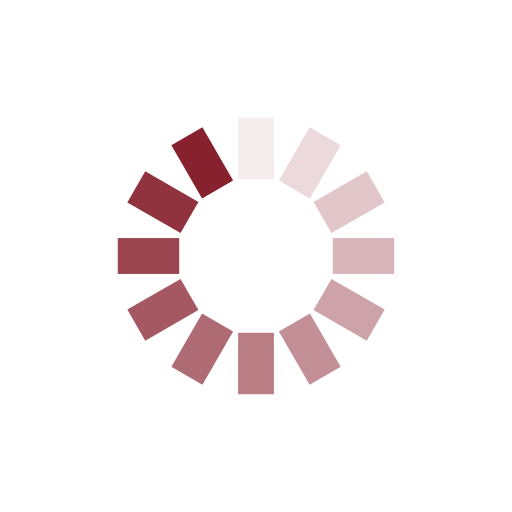
t = 0.00 s
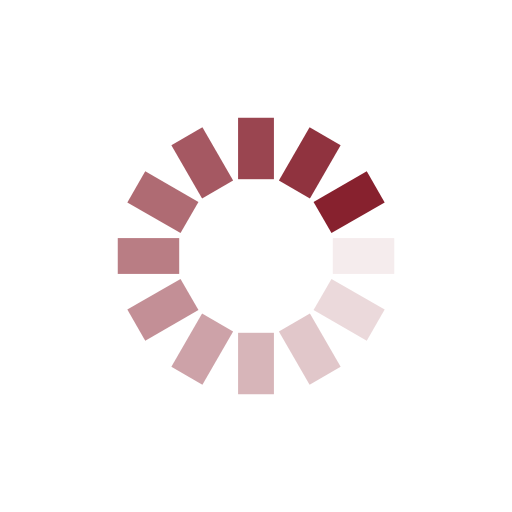
t = 0.25 s
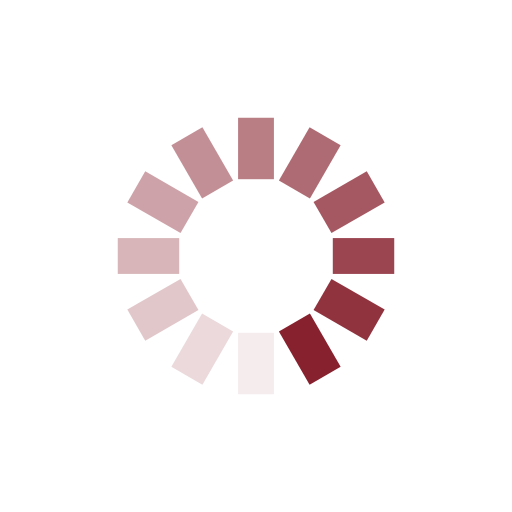
t = 0.50 s
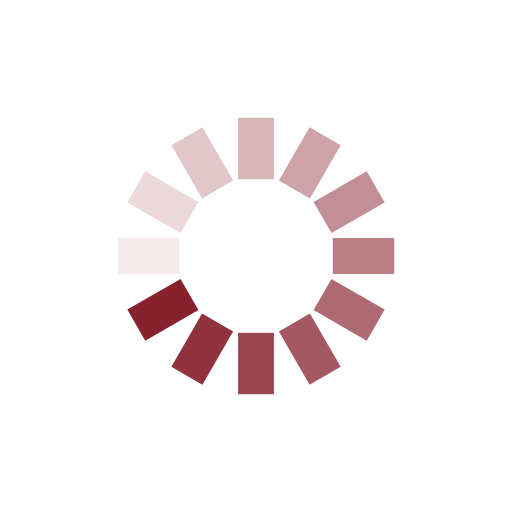
t = 0.75 s

The animated SVG that drew these frames (rendered in a browser with its animation timeline set to each time). Animation: 12 SMIL elements (animate=12); one cycle of 1.00 s, repeats indefinitely.

<svg class="lds-spinner" width="200px"  height="200px"  xmlns="http://www.w3.org/2000/svg" xmlns:xlink="http://www.w3.org/1999/xlink" viewBox="0 0 100 100" preserveAspectRatio="xMidYMid" style="background: none;"><g transform="rotate(0 50 50)">
  <rect x="46.5" y="23" rx="0" ry="0" width="7" height="12" fill="#87212e">
    <animate attributeName="opacity" values="1;0" keyTimes="0;1" dur="1s" begin="-0.9166666666666666s" repeatCount="indefinite"></animate>
  </rect>
</g><g transform="rotate(30 50 50)">
  <rect x="46.5" y="23" rx="0" ry="0" width="7" height="12" fill="#87212e">
    <animate attributeName="opacity" values="1;0" keyTimes="0;1" dur="1s" begin="-0.8333333333333334s" repeatCount="indefinite"></animate>
  </rect>
</g><g transform="rotate(60 50 50)">
  <rect x="46.5" y="23" rx="0" ry="0" width="7" height="12" fill="#87212e">
    <animate attributeName="opacity" values="1;0" keyTimes="0;1" dur="1s" begin="-0.75s" repeatCount="indefinite"></animate>
  </rect>
</g><g transform="rotate(90 50 50)">
  <rect x="46.5" y="23" rx="0" ry="0" width="7" height="12" fill="#87212e">
    <animate attributeName="opacity" values="1;0" keyTimes="0;1" dur="1s" begin="-0.6666666666666666s" repeatCount="indefinite"></animate>
  </rect>
</g><g transform="rotate(120 50 50)">
  <rect x="46.5" y="23" rx="0" ry="0" width="7" height="12" fill="#87212e">
    <animate attributeName="opacity" values="1;0" keyTimes="0;1" dur="1s" begin="-0.5833333333333334s" repeatCount="indefinite"></animate>
  </rect>
</g><g transform="rotate(150 50 50)">
  <rect x="46.5" y="23" rx="0" ry="0" width="7" height="12" fill="#87212e">
    <animate attributeName="opacity" values="1;0" keyTimes="0;1" dur="1s" begin="-0.5s" repeatCount="indefinite"></animate>
  </rect>
</g><g transform="rotate(180 50 50)">
  <rect x="46.5" y="23" rx="0" ry="0" width="7" height="12" fill="#87212e">
    <animate attributeName="opacity" values="1;0" keyTimes="0;1" dur="1s" begin="-0.4166666666666667s" repeatCount="indefinite"></animate>
  </rect>
</g><g transform="rotate(210 50 50)">
  <rect x="46.5" y="23" rx="0" ry="0" width="7" height="12" fill="#87212e">
    <animate attributeName="opacity" values="1;0" keyTimes="0;1" dur="1s" begin="-0.3333333333333333s" repeatCount="indefinite"></animate>
  </rect>
</g><g transform="rotate(240 50 50)">
  <rect x="46.5" y="23" rx="0" ry="0" width="7" height="12" fill="#87212e">
    <animate attributeName="opacity" values="1;0" keyTimes="0;1" dur="1s" begin="-0.25s" repeatCount="indefinite"></animate>
  </rect>
</g><g transform="rotate(270 50 50)">
  <rect x="46.5" y="23" rx="0" ry="0" width="7" height="12" fill="#87212e">
    <animate attributeName="opacity" values="1;0" keyTimes="0;1" dur="1s" begin="-0.16666666666666666s" repeatCount="indefinite"></animate>
  </rect>
</g><g transform="rotate(300 50 50)">
  <rect x="46.5" y="23" rx="0" ry="0" width="7" height="12" fill="#87212e">
    <animate attributeName="opacity" values="1;0" keyTimes="0;1" dur="1s" begin="-0.08333333333333333s" repeatCount="indefinite"></animate>
  </rect>
</g><g transform="rotate(330 50 50)">
  <rect x="46.5" y="23" rx="0" ry="0" width="7" height="12" fill="#87212e">
    <animate attributeName="opacity" values="1;0" keyTimes="0;1" dur="1s" begin="0s" repeatCount="indefinite"></animate>
  </rect>
</g></svg>
